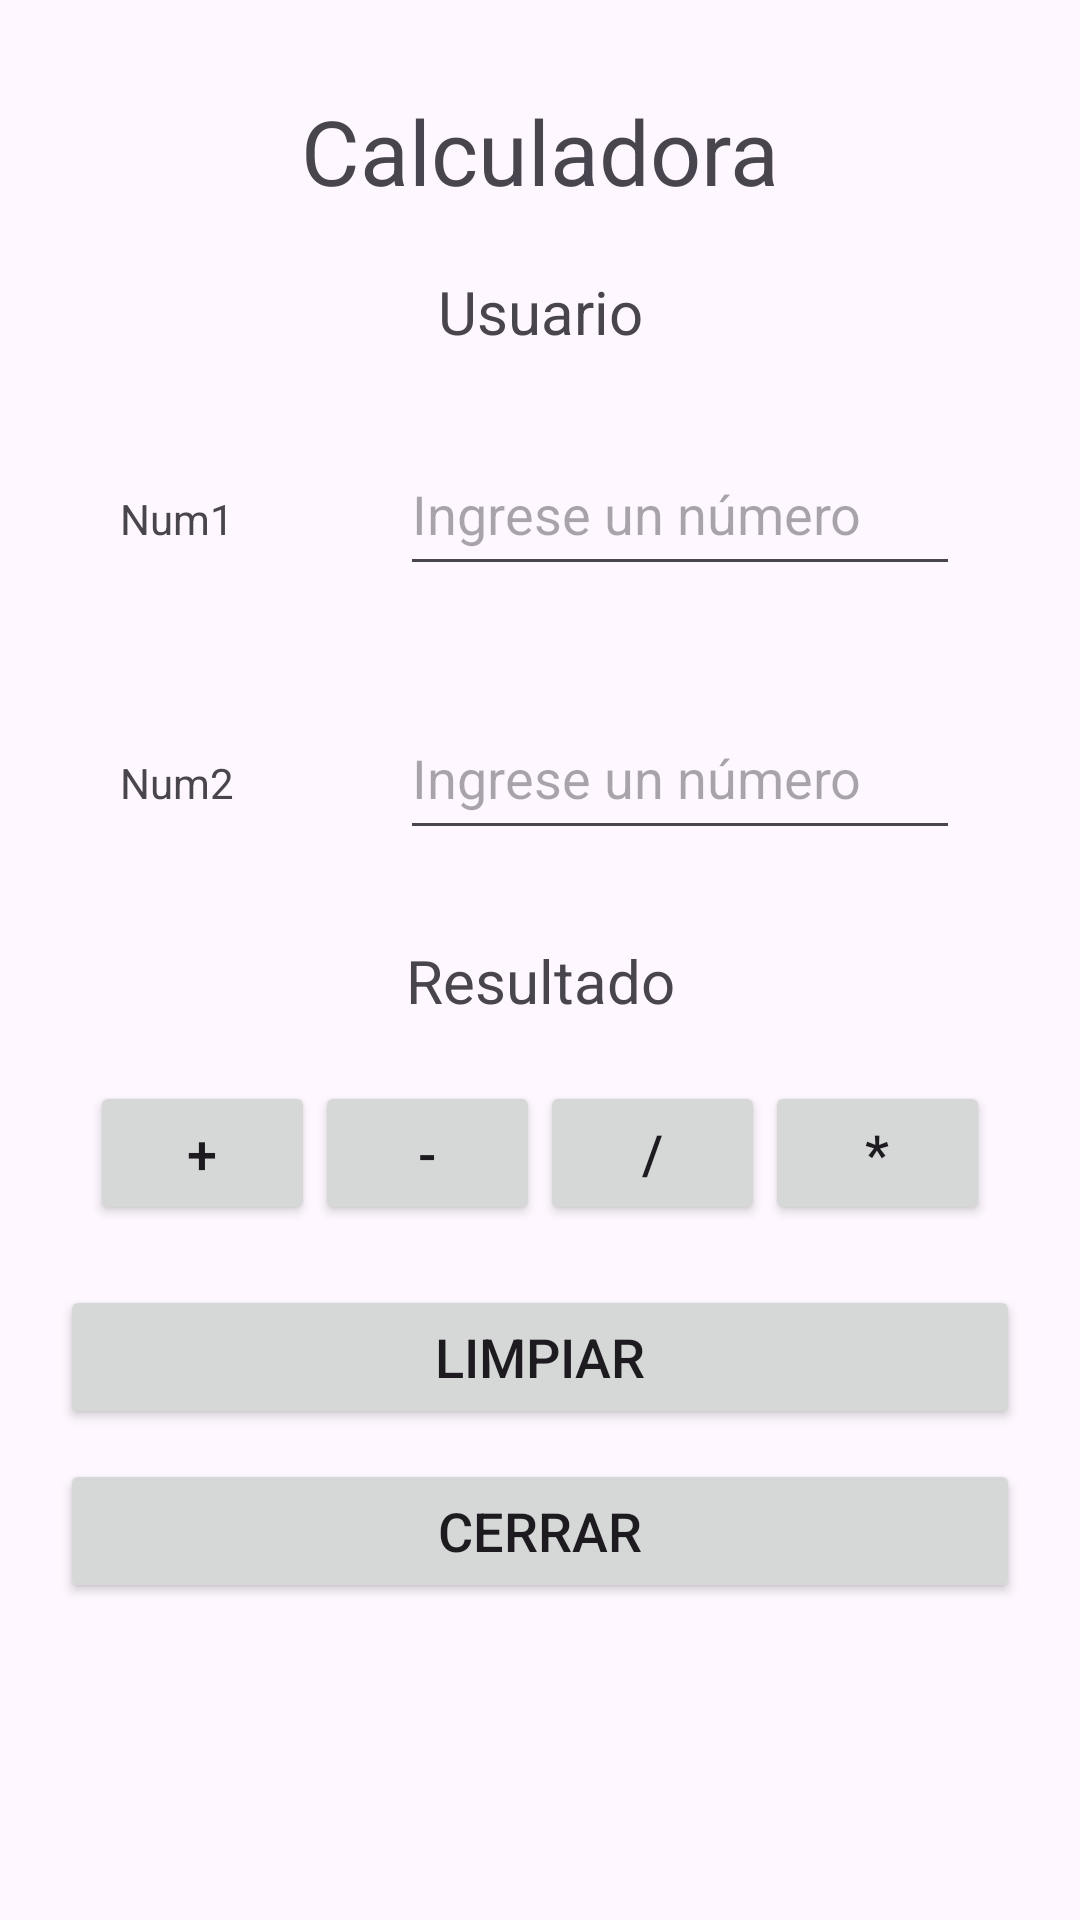

Reconstruct the res/layout file that produces this screen, plus the resources it refers to.
<!-- AndroidManifest.xml: application theme Theme.ExamenPatrick2 -->
<!-- res/layout/activity_calculadora.xml -->
<?xml version="1.0" encoding="utf-8"?>
<androidx.constraintlayout.widget.ConstraintLayout xmlns:android="http://schemas.android.com/apk/res/android"
    xmlns:app="http://schemas.android.com/apk/res-auto"
    xmlns:tools="http://schemas.android.com/tools"
    android:id="@+id/main"
    android:layout_width="match_parent"
    android:layout_height="match_parent"
    tools:context=".CalculadoraActivity">
    <LinearLayout
        android:layout_width="match_parent"
        android:layout_height="match_parent"
        android:orientation="vertical"
        android:padding="20sp">
    <TextView
        android:id="@+id/Calculadora"
        android:layout_width="match_parent"
        android:layout_height="wrap_content"
        android:textAlignment="center"
        android:text="Calculadora"
        android:textSize="30sp"
        android:paddingBottom="10dp"
        android:paddingTop="10dp"
        android:gravity="center"/>
        <TextView
            android:id="@+id/Usuario"
            android:layout_width="match_parent"
            android:layout_height="wrap_content"
            android:textAlignment="center"
            android:text="Usuario"
            android:textSize="20sp"
            android:paddingBottom="10dp"
            android:paddingTop="10dp"
            android:gravity="center"/>
        <LinearLayout
        android:layout_width="match_parent"
        android:layout_height="wrap_content"
        android:orientation="horizontal"
        android:padding="20sp">

        <TextView
            android:layout_width="0dp"
            android:layout_height="wrap_content"
            android:layout_weight="1"
            android:textAlignment="textStart"
            android:text="Num1"
            android:paddingBottom="10dp"
            android:gravity="start">
        </TextView>

        <EditText
            android:layout_width="0dp"
            android:layout_height="wrap_content"
            android:layout_weight="2"
            android:hint="Ingrese un número"
            android:id="@+id/txtNum1"
            android:inputType="number"
            android:minHeight="48dp"
            android:paddingBottom="10sp">
        </EditText>
    </LinearLayout>
        <LinearLayout
            android:layout_width="match_parent"
            android:layout_height="wrap_content"
            android:orientation="horizontal"
            android:padding="20sp">

            <TextView
                android:layout_width="0dp"
                android:layout_height="wrap_content"
                android:layout_weight="1"
                android:textAlignment="textStart"
                android:text="Num2"
                android:paddingBottom="10dp"
                android:gravity="start">
            </TextView>

            <EditText
                android:layout_width="0dp"
                android:layout_height="wrap_content"
                android:layout_weight="2"
                android:hint="Ingrese un número"
                android:id="@+id/txtNum2"
                android:inputType="number"
                android:minHeight="48dp"
                android:paddingBottom="10sp">
            </EditText>
        </LinearLayout>
        <TextView
            android:id="@+id/resultado"
            android:layout_width="match_parent"
            android:layout_height="wrap_content"
            android:textAlignment="center"
            android:text="Resultado"
            android:textSize="20sp"
            android:paddingBottom="10dp"
            android:paddingTop="10dp"
            android:gravity="center"/>
        <LinearLayout
            android:layout_width="match_parent"
            android:layout_height="wrap_content"
            android:orientation="horizontal"
            android:gravity="center"
            android:padding="10dp">

            <Button
                android:id="@+id/btnPlus"
                android:layout_width="0dp"
                android:layout_height="wrap_content"
                android:layout_weight="1"
                android:text="+"
                android:textSize="18sp" />

            <Button
                android:id="@+id/btnMinus"
                android:layout_width="0dp"
                android:layout_height="wrap_content"
                android:layout_weight="1"
                android:text="-"
                android:textSize="18sp" />

            <Button
                android:id="@+id/btnDivide"
                android:layout_width="0dp"
                android:layout_height="wrap_content"
                android:layout_weight="1"
                android:text="/"
                android:textSize="18sp" />

            <Button
                android:id="@+id/btnMultiply"
                android:layout_width="0dp"
                android:layout_height="wrap_content"
                android:layout_weight="1"
                android:text="*"
                android:textSize="18sp" />
        </LinearLayout>
        <Button
            android:id="@+id/btnLimpiar"
            android:layout_width="match_parent"
            android:layout_height="wrap_content"
            android:text="Limpiar"
            android:textSize="18dp"
            android:layout_marginTop="10dp">
        </Button>
        <Button
            android:id="@+id/btnCerrar"
            android:layout_width="match_parent"
            android:layout_height="wrap_content"
            android:text="Cerrar"
            android:textSize="18dp"
            android:layout_marginTop="10dp">
        </Button>



    </LinearLayout>

</androidx.constraintlayout.widget.ConstraintLayout>
<!-- resources referenced by this layout -->
<resources>
  <style name="Theme.ExamenPatrick2" parent="Base.Theme.ExamenPatrick2" />
  <style name="Base.Theme.ExamenPatrick2" parent="Theme.Material3.DayNight.NoActionBar">
          
          
      </style>
</resources>
